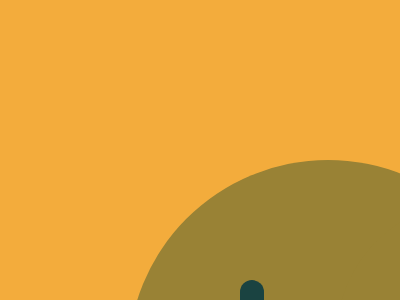

Reproduce this picture with HTML and CSS.

<!-- file: index.html -->
<!DOCTYPE html>
<html lang="en">
  <head>
    <meta charset="UTF-8" />
    <meta http-equiv="X-UA-Compatible" content="IE=edge" />
    <meta name="viewport" content="width=device-width, initial-scale=1.0" />
    <title>Ukulele</title>
    <link rel="stylesheet" href="index.css" />
  </head>
  <body>
    <div class="big">
      <div class="big-inner"></div>
    </div>
    <div class="bar"></div>
    <div class="small"></div>
    <div class="con">
      <div class="con-bar"></div>
      <div class="con-bar"></div>
    </div>
  </body>
</html>


/* file: index.css */
:root {
  --fc-main: #f3ac3c;
  --fc-col1: #998235;
  --fc-col2: #1a4341;
}

body {
  margin: 0;
  padding: 0;
  background: var(--fc-main);
}

.big {
  position: absolute;
  background: var(--fc-col1);
  width: 25rem;
  height: 25rem;
  border-radius: 50%;
  transform: translate(8rem, 10rem);
}

.big-inner {
  background: var(--fc-col2);
  width: 1.5rem;
  height: 10rem;
  border-radius: 2rem;
  transform: translate(7rem, 7.5rem);
}

.bar {
  background: var(--fc-col2);
  height: 4rem;
  width: 35rem;
  transform: translate(33rem, 20rem);
}
.small {
  background: var(--fc-col2);
  width: 6rem;
  height: 6rem;
  border-radius: 50%;
  transform: translate(28rem, 15.5rem);
  box-shadow: 0 0 0 1rem var(--fc-main), 0 0 0 7rem var(--fc-col1);
}

.con {
  padding: 0.5rem 0;
  background: var(--fc-col1);
  display: flex;
  flex-direction: column;
  justify-content: space-around;
  align-items: center;
  height: 4.5rem;
  width: 7rem;
  border-radius: 1rem;
  transform: translate(65rem, 9rem);
}

.con-bar {
  background: var(--fc-col2);
  width: 3.5rem;
  height: 0.6rem;
  border-radius: 1rem;
}
